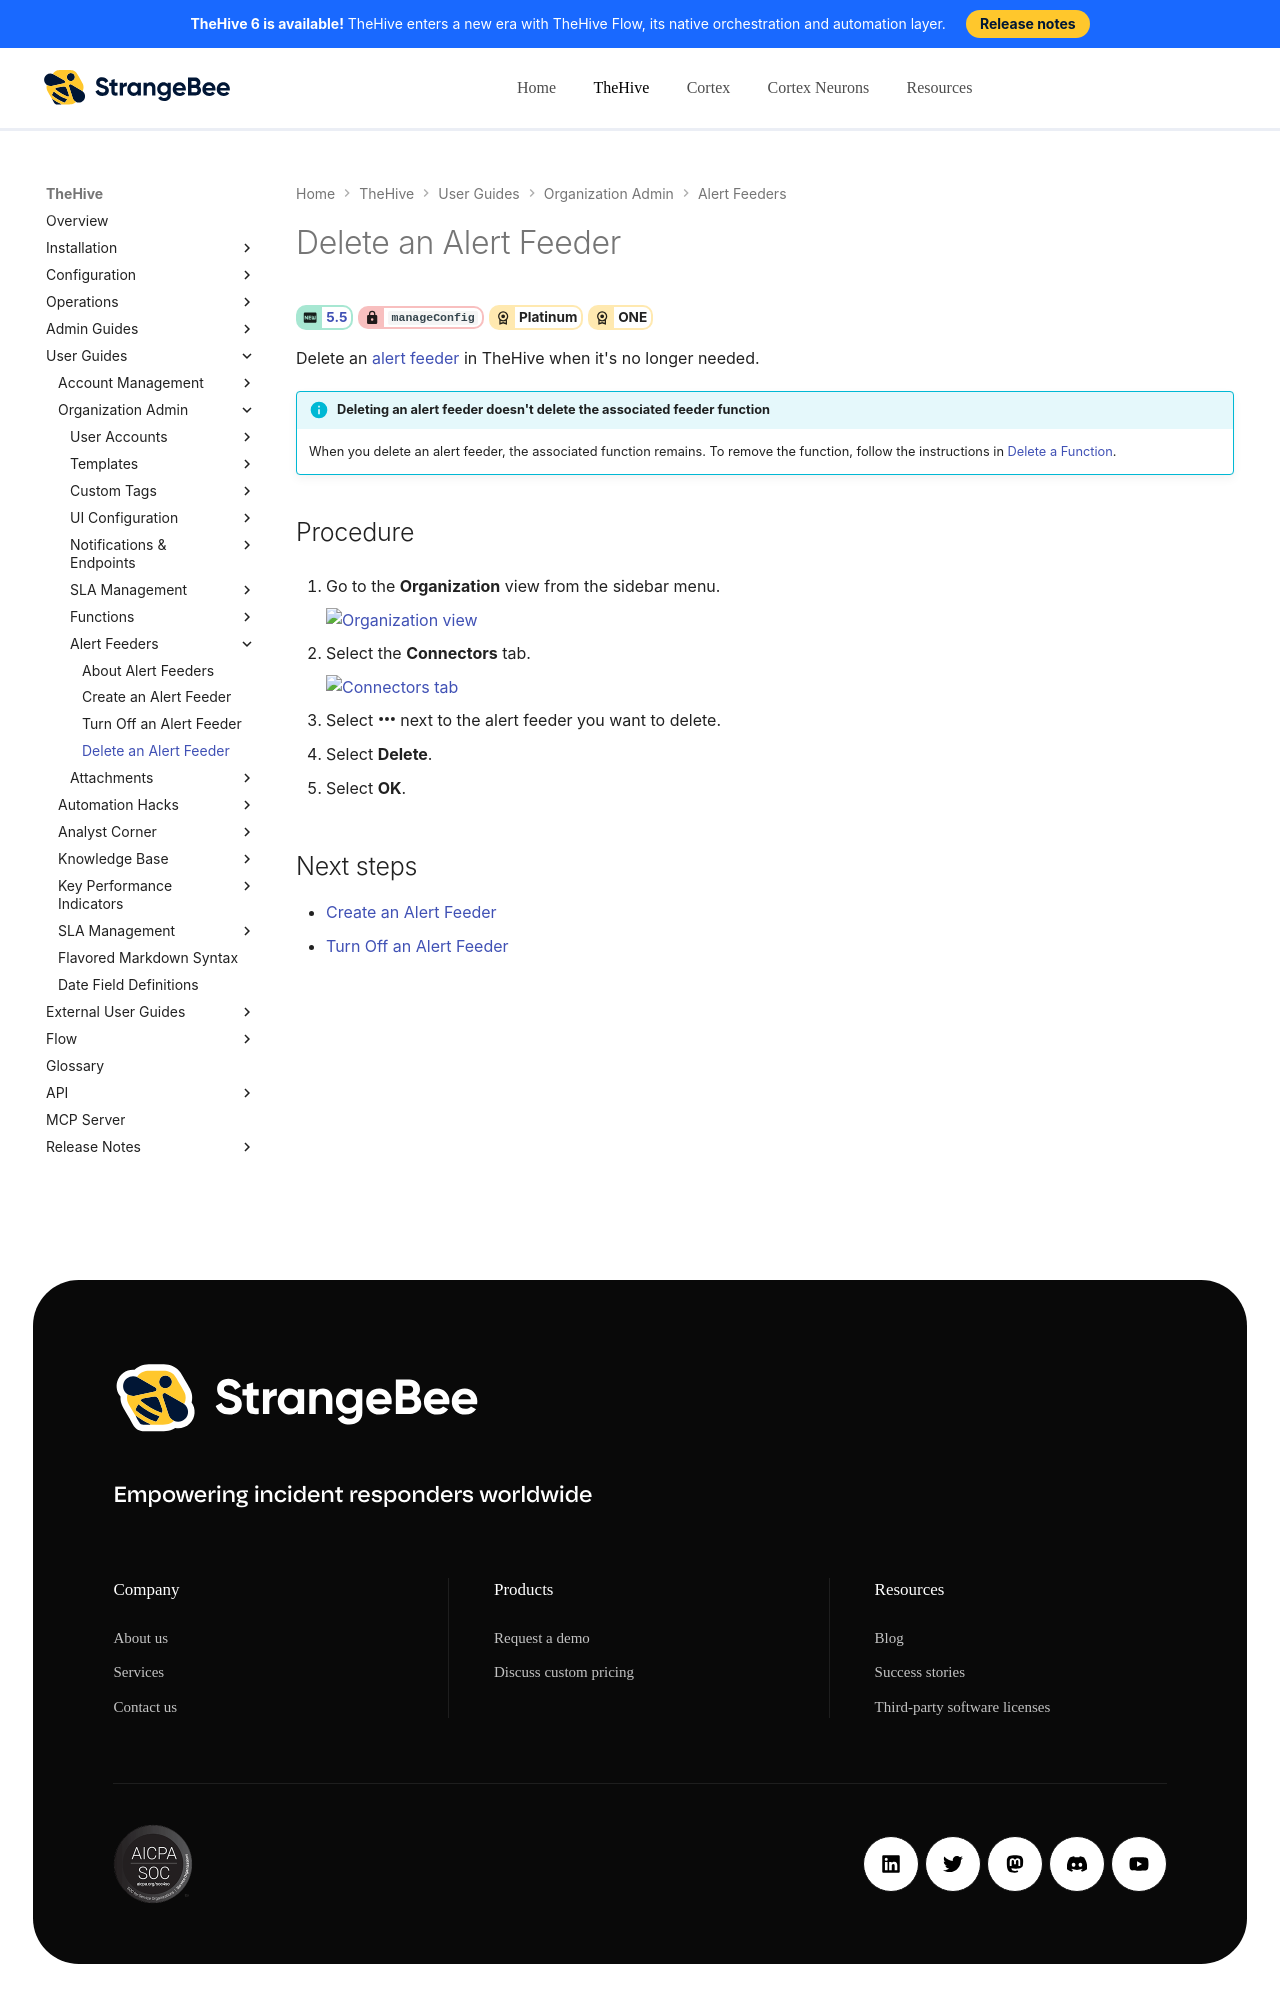

repository: StrangeBeeCorp/docs · page: thehive/user-guides/organization/configure-organization/manage-feeders/delete-a-feeder/index.html · generator: mkdocs

# Delete an Alert Feeder

<!-- md:version 5.5 --> <!-- md:permission `manageConfig` --> <!-- md:license Platinum --> <!-- md:license ONE -->

Delete an [alert feeder](about-feeders.md) in TheHive when it's no longer needed.

!!! info "Deleting an alert feeder doesn't delete the associated feeder function"
    When you delete an alert feeder, the associated function remains. To remove the function, follow the instructions in [Delete a Function](../manage-functions/delete-a-function.md).

<h2>Procedure</h2>

1. {% include-markdown "includes/organization-view-go-to.md" %}

2. {% include-markdown "includes/connectors-tab-organization-go-to.md" %}

3. Select :fontawesome-solid-ellipsis: next to the alert feeder you want to delete.

4. Select **Delete**.

5. Select **OK**.

<h2>Next steps</h2>
